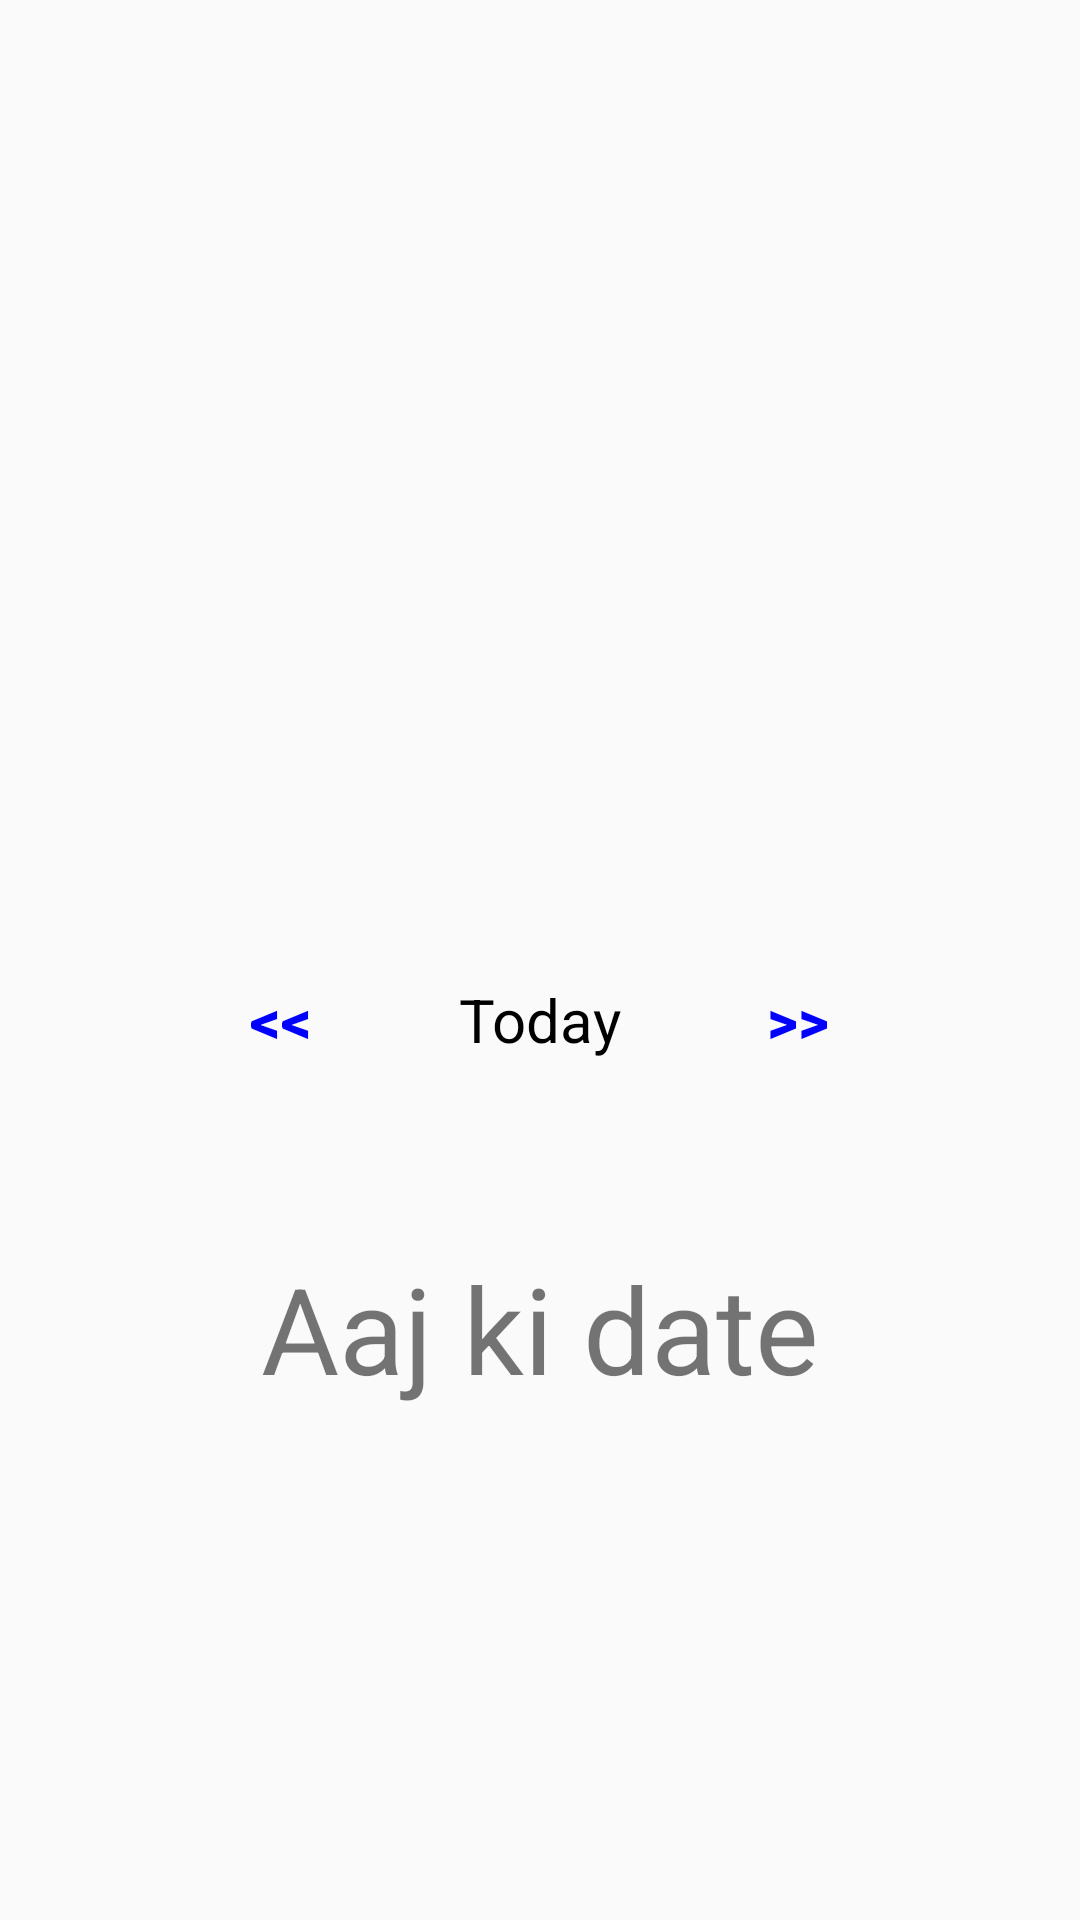

Here is an Android app screen rendered from its layout file. Give the layout XML and the strings, colors and styles it references.
<!-- AndroidManifest.xml: application theme AppTheme -->
<!-- res/layout/activity_day_view.xml -->
<?xml version="1.0" encoding="utf-8"?>
<androidx.drawerlayout.widget.DrawerLayout xmlns:android="http://schemas.android.com/apk/res/android"
    xmlns:app="http://schemas.android.com/apk/res-auto"
    xmlns:tools="http://schemas.android.com/tools"
    android:layout_width="match_parent"
    android:layout_height="match_parent"
    android:id="@+id/drawer"
    android:fitsSystemWindows="true"
    tools:openDrawer="start"
    >


    <androidx.constraintlayout.widget.ConstraintLayout
        android:layout_height="match_parent"
        android:layout_width="match_parent"
        tools:context=".DayView">

        <ImageView
            android:id="@+id/toggle"
            android:layout_width="wrap_content"
            android:layout_height="wrap_content"
            android:layout_marginStart="16dp"
            android:layout_marginTop="16dp"
            app:layout_constraintStart_toStartOf="parent"
            app:layout_constraintTop_toTopOf="parent"
            app:srcCompat="@drawable/ic_menu" />


        <LinearLayout
            android:layout_width="wrap_content"
            android:layout_height="wrap_content"
            android:layout_marginTop="200dp"
            android:orientation="vertical"
            app:layout_constraintEnd_toEndOf="parent"
            app:layout_constraintStart_toStartOf="parent"
            app:layout_constraintTop_toBottomOf="@+id/toggle">
            <LinearLayout
                android:layout_width="match_parent"
                android:layout_height="200sp"
                android:orientation="vertical"
                android:id="@+id/title_layout">

                <LinearLayout
                    android:layout_width="match_parent"
                    android:layout_height="wrap_content"
                    android:layout_marginTop="100sp"
                    android:layout_marginBottom="20dp"
                    android:orientation="horizontal">

                    <Button
                        android:layout_width="0dp"
                        android:layout_height="wrap_content"
                        android:layout_weight="1"
                        android:background="@null"
                        android:onClick="previousDayAction"
                        android:text="@string/backward"
                        android:textColor="@color/blue"
                        android:textSize="20sp"
                        android:textStyle="bold" />

                    <TextView
                        android:id="@+id/monthViewtv"
                        android:layout_width="0dp"
                        android:layout_height="wrap_content"
                        android:layout_weight="2"
                        android:text="Today"
                        android:textAlignment="center"
                        android:textColor="@color/blck"
                        android:textSize="20sp" />

                    <Button
                        android:layout_width="0dp"
                        android:layout_height="wrap_content"
                        android:layout_weight="1"
                        android:background="@null"
                        android:onClick="nextDayAction"
                        android:text="@string/forward"
                        android:textColor="@color/blue"
                        android:textSize="20sp"
                        android:textStyle="bold" />


                </LinearLayout>


            </LinearLayout>


            <TextView
                android:id="@+id/dateView"
                android:layout_width="match_parent"
                android:layout_height="match_parent"
                android:layout_gravity="center_horizontal"
                android:gravity="center"
                android:text="Aaj ki date"
                android:textSize="40sp" />

        </LinearLayout>

    </androidx.constraintlayout.widget.ConstraintLayout>

    <com.google.android.material.navigation.NavigationView

        android:layout_width="wrap_content"
        android:layout_height="match_parent"
        app:menu="@menu/iconmenu"
        app:headerLayout="@layout/nav_header"
        android:id="@+id/nav_view"
        android:layout_gravity="start|left">

    </com.google.android.material.navigation.NavigationView>
</androidx.drawerlayout.widget.DrawerLayout>
<!-- res/layout/nav_header.xml (included above) -->
<?xml version="1.0" encoding="utf-8"?>
<androidx.appcompat.widget.LinearLayoutCompat xmlns:android="http://schemas.android.com/apk/res/android"
    xmlns:app="http://schemas.android.com/apk/res-auto"
    android:layout_width="match_parent"
    android:layout_height="wrap_content"
    android:background="#7DA2EA"
    android:orientation="vertical">

    <ImageView
        android:layout_width="wrap_content"
        android:layout_height="200sp"
        android:paddingTop="56sp"
        android:paddingBottom="40sp"
        android:src="@drawable/icon" />

</androidx.appcompat.widget.LinearLayoutCompat>
<!-- resources referenced by this layout -->
<resources>
  <color name="blck">#000000</color>
  <color name="blue">#0000ff</color>
  <string name="backward">&lt;&lt;</string>
  <string name="forward">&gt;&gt;</string>
  <style name="AppTheme" parent="Theme.AppCompat.Light.NoActionBar">
          
          <item name="colorPrimary">@color/colorPrimary</item>
          <item name="colorPrimaryDark">@color/colorPrimaryDark</item>
          <item name="colorAccent">@color/colorAccent</item>
      </style>
  <color name="colorPrimary">#6200EE</color>
  <color name="colorPrimaryDark">#3700B3</color>
  <color name="colorAccent">#03DAC5</color>
</resources>
